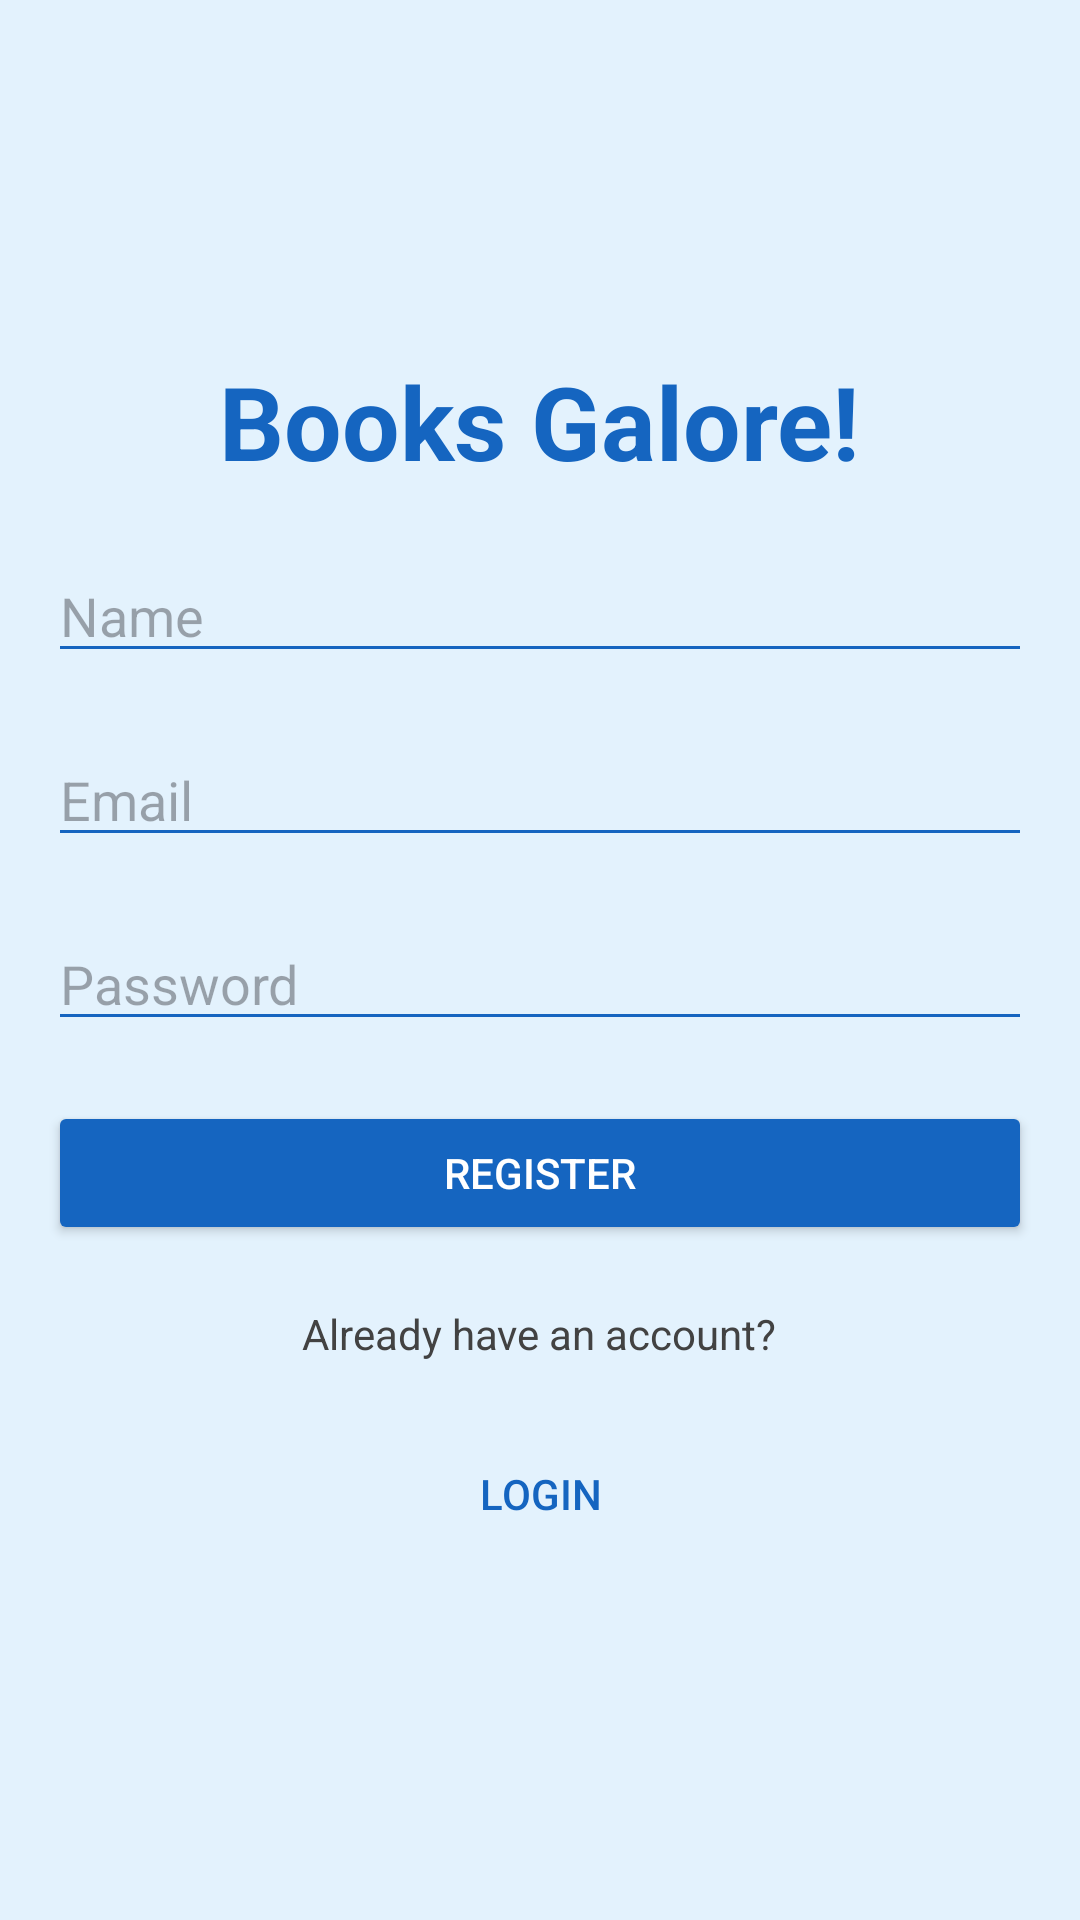

Android layout source for this screen:
<!-- AndroidManifest.xml: application theme Theme.RecommenderBooks -->
<!-- res/layout/activity_register.xml -->
<?xml version="1.0" encoding="utf-8"?>
<androidx.constraintlayout.widget.ConstraintLayout xmlns:android="http://schemas.android.com/apk/res/android"
    xmlns:app="http://schemas.android.com/apk/res-auto"
    xmlns:tools="http://schemas.android.com/tools"
    android:id="@+id/main"
    android:layout_width="match_parent"
    android:layout_height="match_parent"
    android:background="@color/light_blue"
    tools:context=".RegisterActivity">

    <LinearLayout
        android:layout_width="match_parent"
        android:layout_height="match_parent"
        android:gravity="center"
        android:orientation="vertical"
        android:padding="16dp">

        <TextView
            android:layout_width="wrap_content"
            android:layout_height="wrap_content"
            android:layout_gravity="center"
            android:layout_marginVertical="10dp"
            android:text="Books Galore!"
            android:textColor="@color/dark_blue"
            android:textSize="34sp"
            android:textStyle="bold" />

        <EditText
            android:id="@+id/register_name"
            android:layout_width="match_parent"
            android:layout_height="wrap_content"
            android:layout_gravity="center"
            android:layout_marginVertical="10dp"
            android:ems="10"
            android:hint="Name"
            android:inputType="text"
            android:textColor="@color/grey"
            android:backgroundTint="@color/dark_blue"/>

        
        <EditText
            android:id="@+id/register_email"
            android:layout_width="match_parent"
            android:layout_height="wrap_content"
            android:layout_gravity="center"
            android:layout_marginVertical="10dp"
            android:ems="10"
            android:hint="Email"
            android:inputType="textEmailAddress"
            android:autofillHints="emailAddress"
            android:textColor="@color/grey"
            android:backgroundTint="@color/dark_blue"/>

        <EditText
            android:id="@+id/register_password"
            android:layout_width="match_parent"
            android:layout_height="wrap_content"
            android:layout_gravity="center"
            android:layout_marginVertical="10dp"
            android:ems="10"
            android:hint="Password"
            android:inputType="textPassword"
            android:textColor="@color/grey"
            android:backgroundTint="@color/dark_blue"/>

        <Button
            android:id="@+id/button_register"
            android:layout_width="match_parent"
            android:layout_height="wrap_content"
            android:layout_gravity="center"
            android:layout_marginVertical="10dp"
            android:backgroundTint="@color/dark_blue"
            android:text="Register"
            android:textColor="@color/white" />

        <TextView
            android:id="@+id/textView"
            android:layout_width="wrap_content"
            android:layout_height="wrap_content"
            android:layout_gravity="center"
            android:layout_marginVertical="10dp"
            android:text="Already have an account?"
            android:textColor="@color/grey" />

        <Button
            android:id="@+id/button_login"
            style="?android:attr/borderlessButtonStyle"
            android:layout_width="match_parent"
            android:layout_height="wrap_content"
            android:layout_gravity="center"
            android:layout_marginVertical="10dp"
            android:text="Login"
            android:textColor="@color/dark_blue" />
    </LinearLayout>

</androidx.constraintlayout.widget.ConstraintLayout>
<!-- resources referenced by this layout -->
<resources>
  <color name="dark_blue">#1565C0</color>
  <color name="grey">#424242</color>
  <color name="light_blue">#E3F2FD</color>
  <color name="white">#FFFFFFFF</color>
  <style name="Theme.RecommenderBooks" parent="Base.Theme.RecommenderBooks" />
  <style name="Base.Theme.RecommenderBooks" parent="Theme.Material3.DayNight.NoActionBar">
          
          
      </style>
</resources>
